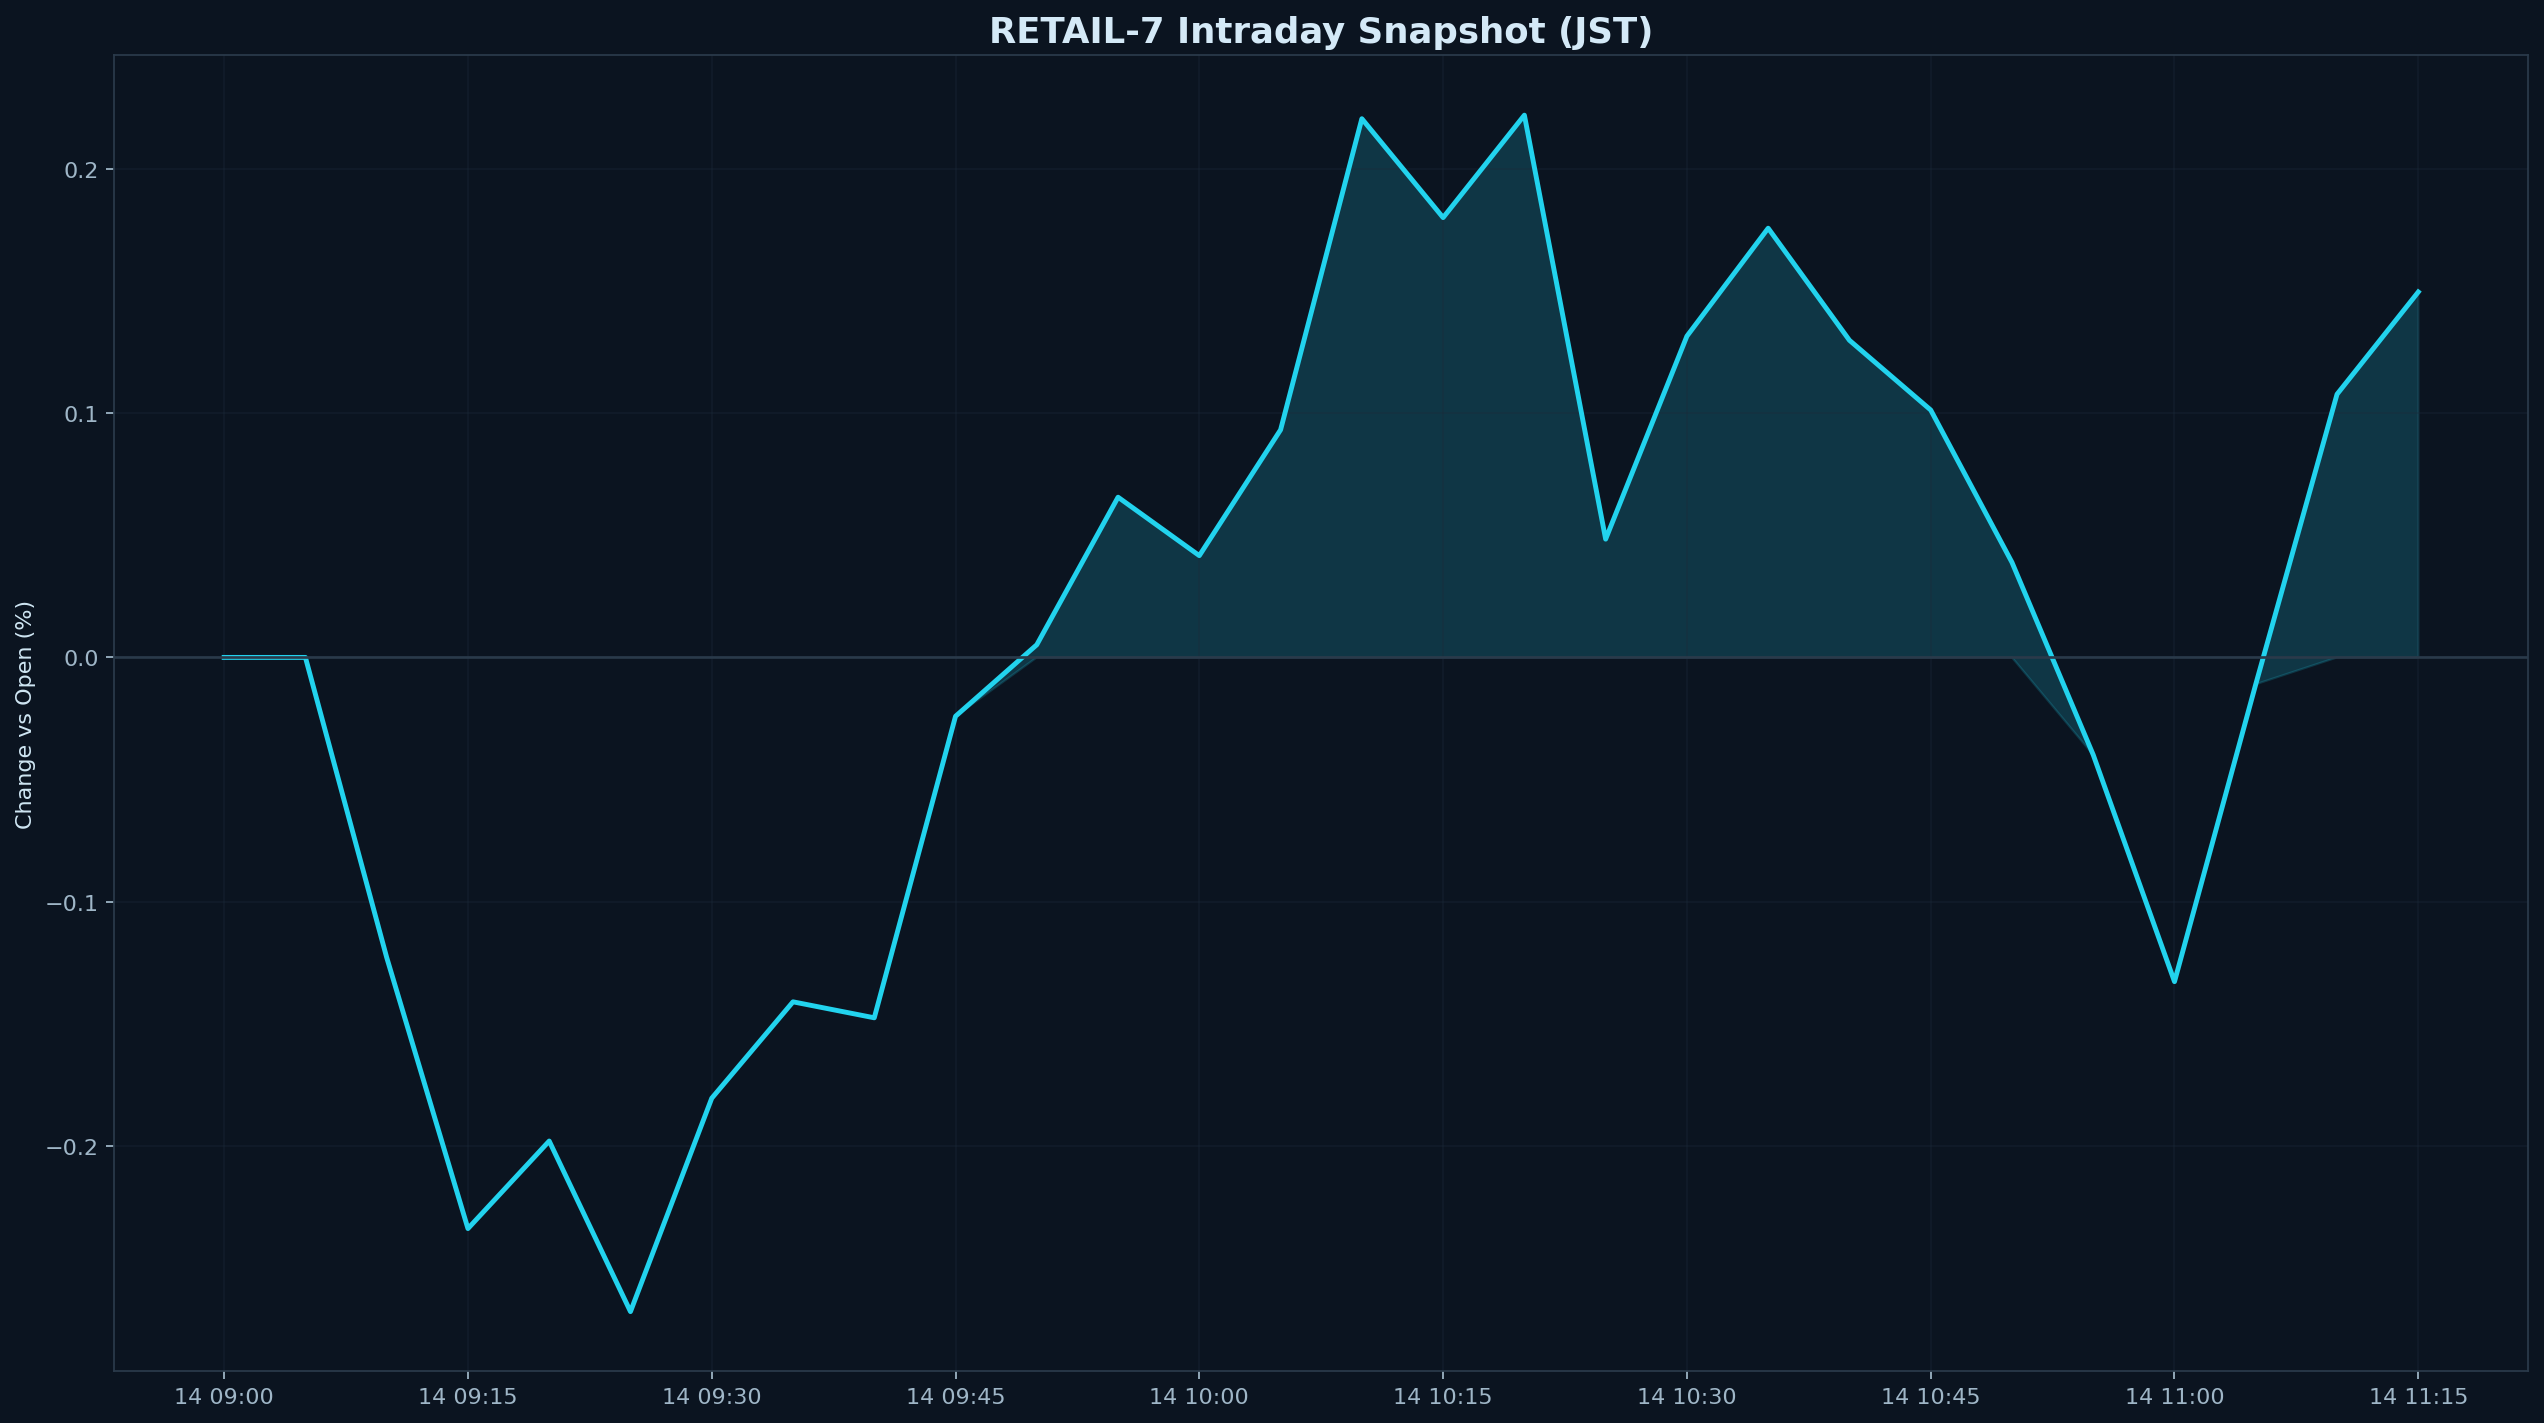

Data behind this chart, as committed beside it:
datetime_jst, pct
2026-04-14 09:00:00+09:00, 0.000000
2026-04-14 09:05:00+09:00, 0.000000
2026-04-14 09:10:00+09:00, -0.1229
2026-04-14 09:15:00+09:00, -0.234
2026-04-14 09:20:00+09:00, -0.1981
2026-04-14 09:25:00+09:00, -0.268
2026-04-14 09:30:00+09:00, -0.1806
2026-04-14 09:35:00+09:00, -0.1411
2026-04-14 09:40:00+09:00, -0.1476
2026-04-14 09:45:00+09:00, -0.02411
2026-04-14 09:50:00+09:00, 0.005190
2026-04-14 09:55:00+09:00, 0.06563
2026-04-14 10:00:00+09:00, 0.04168
2026-04-14 10:05:00+09:00, 0.09323
2026-04-14 10:10:00+09:00, 0.2206
2026-04-14 10:15:00+09:00, 0.1801
2026-04-14 10:20:00+09:00, 0.2221
2026-04-14 10:25:00+09:00, 0.04845
2026-04-14 10:30:00+09:00, 0.1316
2026-04-14 10:35:00+09:00, 0.1758
2026-04-14 10:40:00+09:00, 0.1299
2026-04-14 10:45:00+09:00, 0.1013
2026-04-14 10:50:00+09:00, 0.03893
2026-04-14 10:55:00+09:00, -0.03991
2026-04-14 11:00:00+09:00, -0.1328
2026-04-14 11:05:00+09:00, -0.01098
2026-04-14 11:10:00+09:00, 0.1078
2026-04-14 11:15:00+09:00, 0.1497
